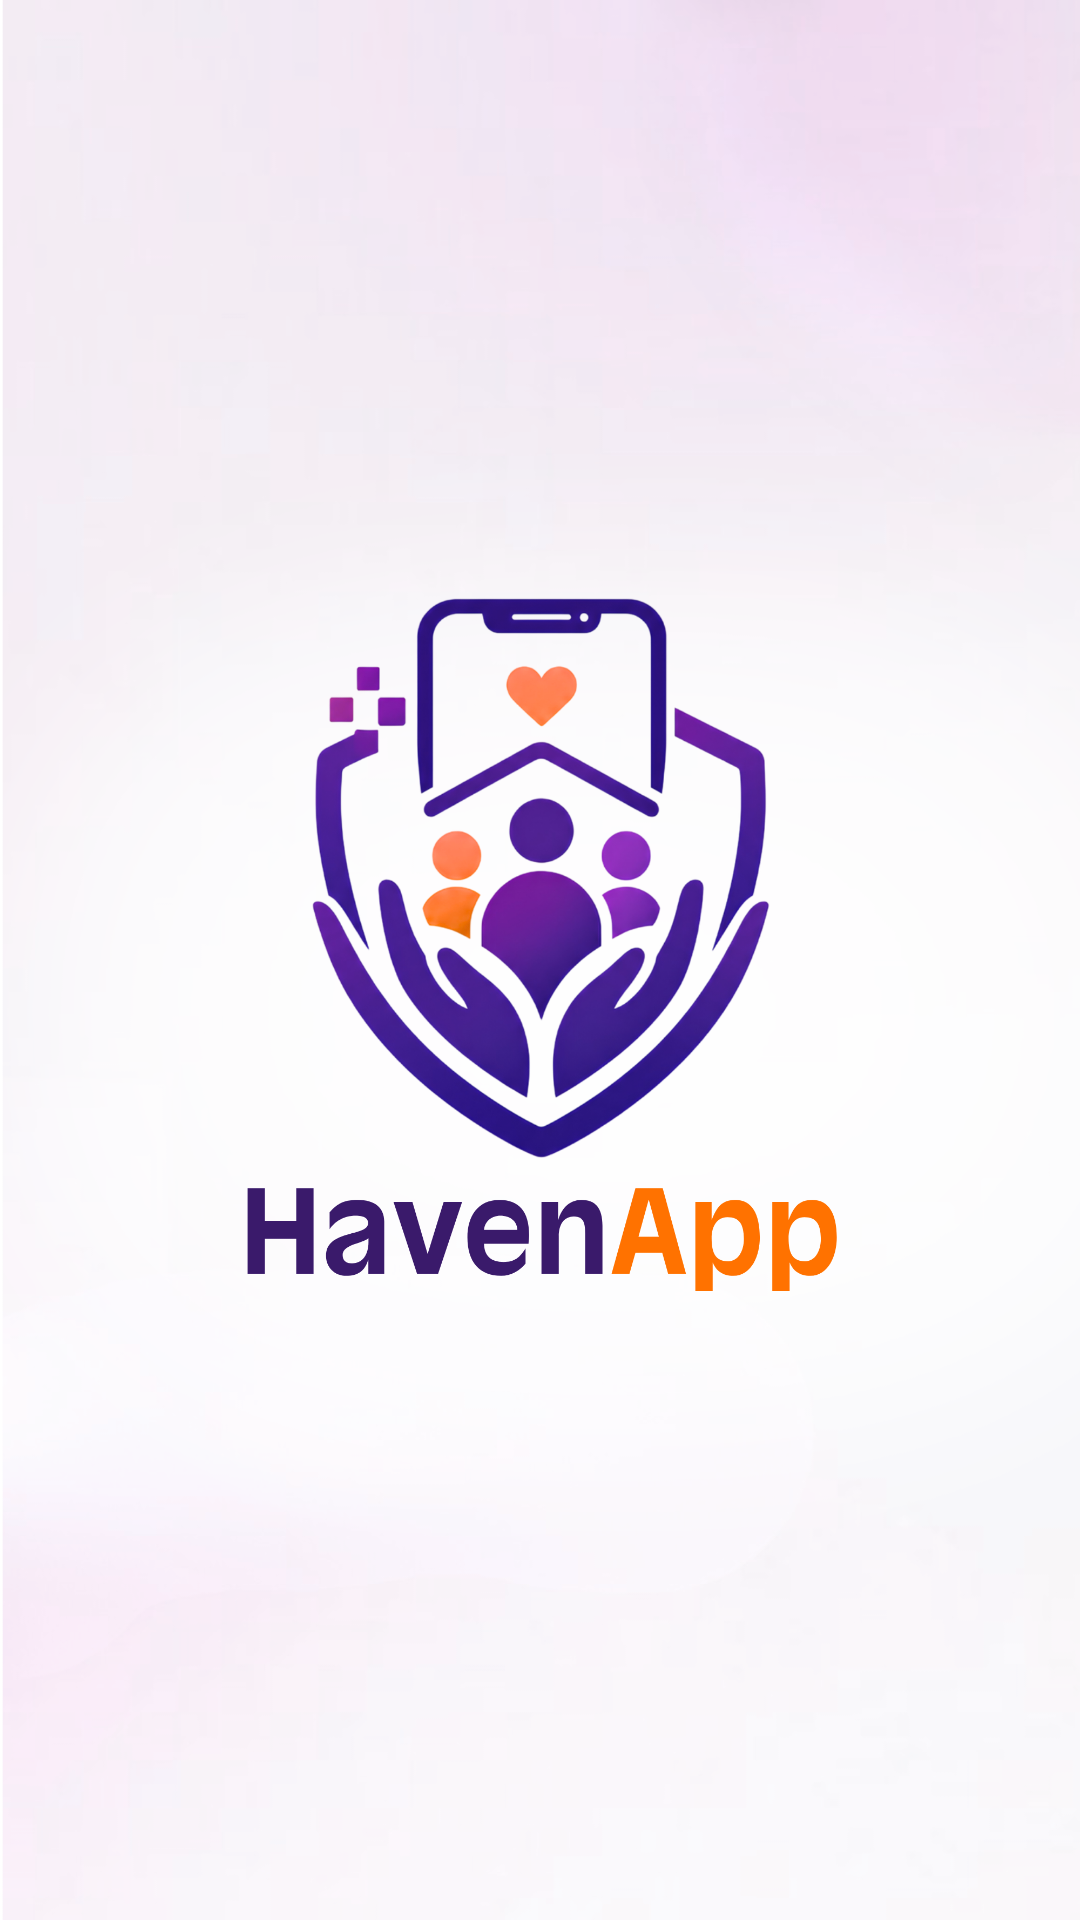

The Android layout XML behind this screen, and the referenced resources:
<!-- AndroidManifest.xml: application theme Theme.HavenApp -->
<!-- res/layout/splash_activity.xml -->
<?xml version="1.0" encoding="utf-8"?>
<androidx.constraintlayout.widget.ConstraintLayout

    xmlns:android="http://schemas.android.com/apk/res/android"
    xmlns:app="http://schemas.android.com/apk/res-auto"
    xmlns:tools="http://schemas.android.com/tools"


    android:layout_width="match_parent"

    android:layout_height="match_parent"


    android:background="@drawable/splash_bg"


    tools:context=".SplashActivity">



    

    <ImageView

        android:id="@+id/imgLogo"


        android:layout_width="@dimen/splash_logo_size"

        android:layout_height="@dimen/splash_logo_size"


        android:contentDescription="HavenApp Logo"


        android:scaleType="fitCenter"


        android:src="@drawable/logo"



        app:layout_constraintDimensionRatio="1:1"


        app:layout_constraintStart_toStartOf="parent"

        app:layout_constraintEnd_toEndOf="parent"

        app:layout_constraintTop_toTopOf="parent"

        app:layout_constraintBottom_toBottomOf="parent"/>



</androidx.constraintlayout.widget.ConstraintLayout>
<!-- resources referenced by this layout -->
<resources>
  <dimen name="splash_logo_size">340dp</dimen>
  <!-- drawable logo: png bitmap (drawable, 626679 bytes) -->
  <!-- drawable splash_bg: png bitmap (drawable, 184516 bytes) -->
  <style name="Theme.HavenApp" parent="Base.Theme.HavenApp" />
  <style name="Base.Theme.HavenApp" parent="Theme.Material3.DayNight.NoActionBar">
  
          
          <item name="android:windowSplashScreenBackground">@color/white</item>
  
          
          <item name="android:windowSplashScreenAnimatedIcon">@null</item>
  
          
          <item name="android:windowSplashScreenIconBackgroundColor">@color/white</item>
  
      </style>
  <color name="white">#FFFFFFFF</color>
</resources>
